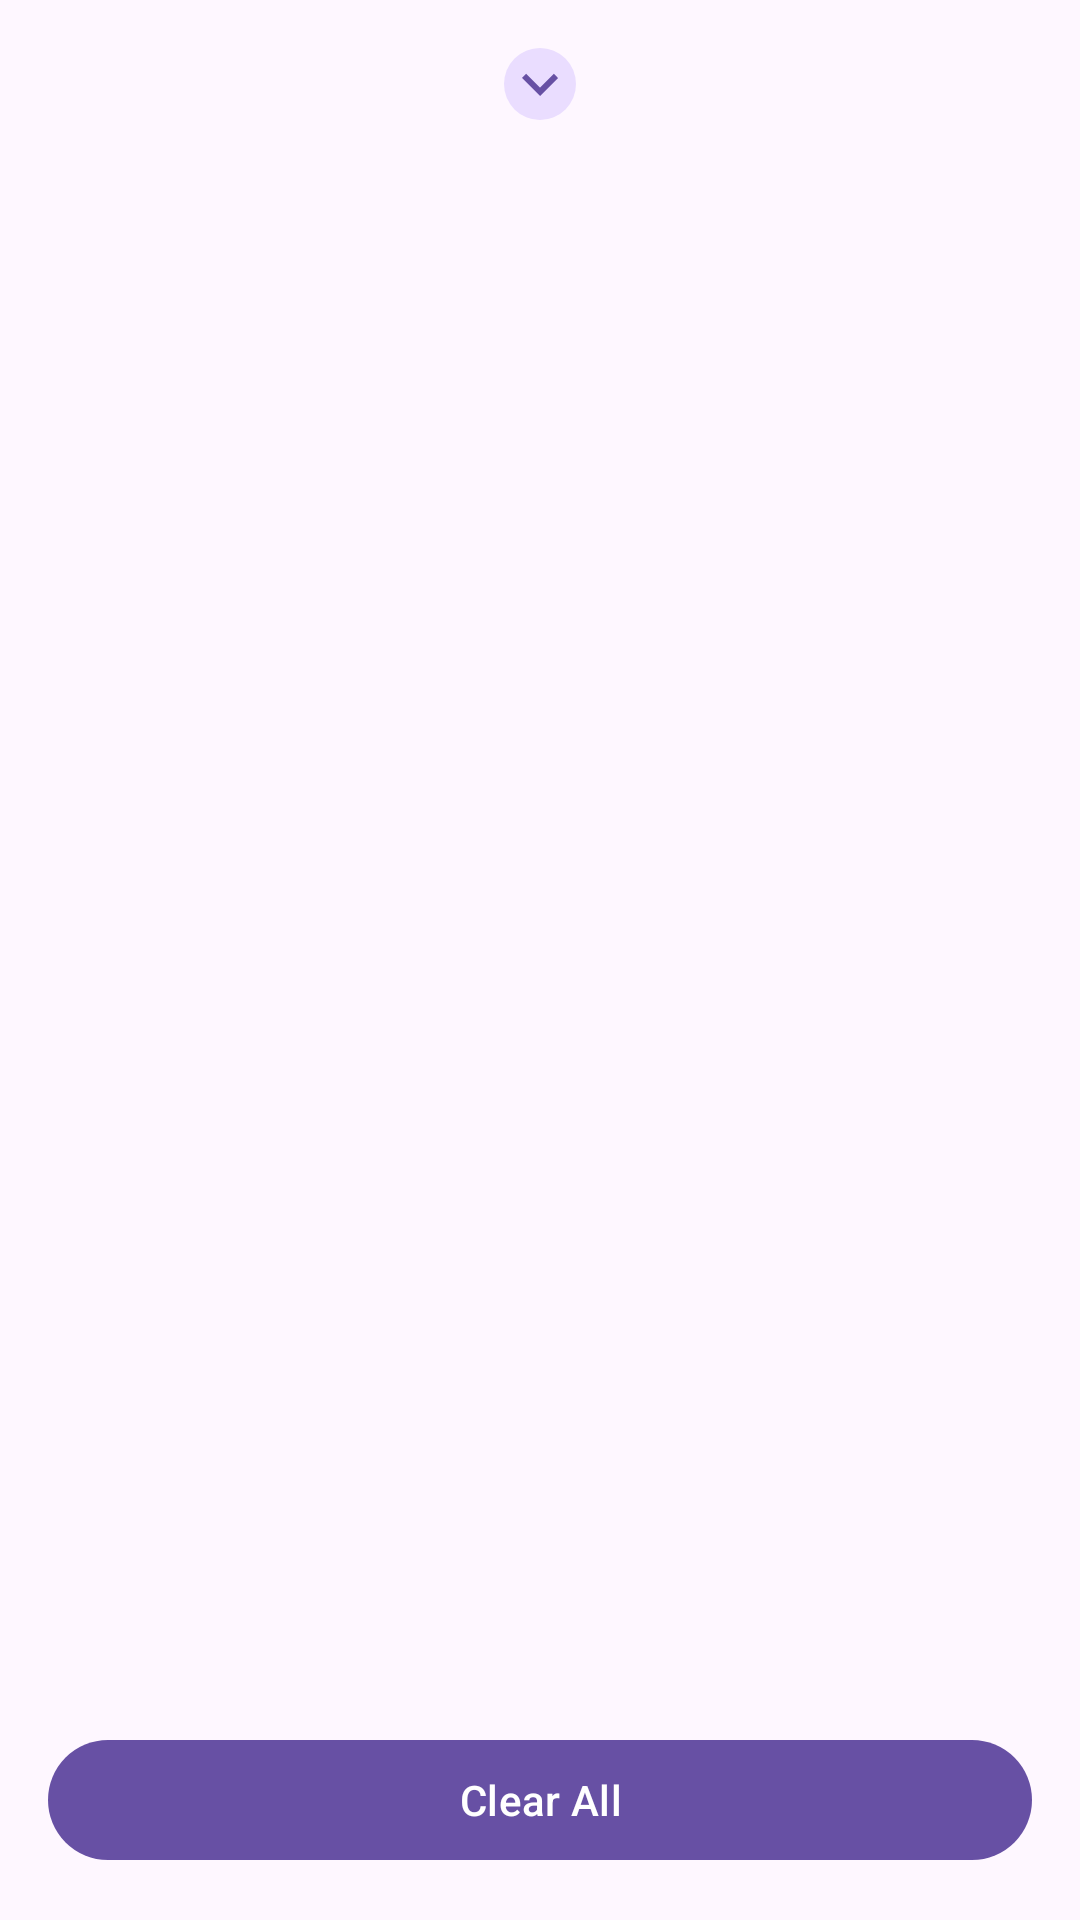

This screen was rendered from an Android layout file. Write that file and the resources it references.
<!-- AndroidManifest.xml: application theme Theme.Deadliner -->
<!-- res/layout/activity_archive.xml -->
<?xml version="1.0" encoding="utf-8"?>
<androidx.constraintlayout.widget.ConstraintLayout
    xmlns:android="http://schemas.android.com/apk/res/android"
    xmlns:app="http://schemas.android.com/apk/res-auto"
    xmlns:tools="http://schemas.android.com/tools"
    android:id="@+id/main"
    android:layout_width="match_parent"
    android:layout_height="match_parent"
    tools:context=".ArchiveActivity">

    <ImageButton
        android:id="@+id/dropPageButton"
        android:layout_width="24dp"
        android:layout_height="24dp"
        android:src="@drawable/ic_down"
        android:layout_marginTop="16dp"
        android:background="@drawable/circle_background"
        android:scaleType="centerInside"
        app:layout_constraintEnd_toEndOf="parent"
        app:layout_constraintStart_toStartOf="parent"
        app:layout_constraintTop_toTopOf="parent"/>

    <LinearLayout
        android:id="@+id/swipeRefreshLayout"
        android:layout_width="0dp"
        android:layout_height="0dp"
        android:layout_marginStart="8dp"
        android:layout_marginEnd="8dp"
        android:layout_marginTop="32dp"
        app:layout_constraintBottom_toTopOf="@id/clearAllButton"
        app:layout_constraintEnd_toEndOf="parent"
        app:layout_constraintStart_toStartOf="parent"
        app:layout_constraintTop_toTopOf="@id/dropPageButton">

        
        <androidx.recyclerview.widget.RecyclerView
            android:id="@+id/archiveRecyclerView"
            android:layout_width="match_parent"
            android:layout_height="match_parent"
            android:clipToPadding="false"
            android:paddingBottom="16dp"
            tools:listitem="@layout/archived_layout"/>

    </LinearLayout>

    
    <com.google.android.material.button.MaterialButton
        android:id="@+id/clearAllButton"
        android:layout_width="0dp"
        android:layout_height="wrap_content"
        android:layout_margin="16dp"
        android:text="Clear All"
        app:layout_constraintBottom_toBottomOf="parent"
        app:layout_constraintEnd_toEndOf="parent"
        app:layout_constraintStart_toStartOf="parent"/>

    </androidx.constraintlayout.widget.ConstraintLayout>
<!-- res/layout/archived_layout.xml (included above) -->
<?xml version="1.0" encoding="utf-8"?>
<androidx.constraintlayout.widget.ConstraintLayout
    xmlns:android="http://schemas.android.com/apk/res/android"
    xmlns:app="http://schemas.android.com/apk/res-auto"
    xmlns:tools="http://schemas.android.com/tools"
    android:id="@+id/constraintLayout"
    android:layout_width="match_parent"
    android:layout_height="wrap_content"
    android:padding="8dp"
    android:layout_margin="8dp"
    android:background="@drawable/item_background">

    
    <TextView
        android:id="@+id/archiveTitleText"
        android:layout_width="0dp"
        android:layout_height="wrap_content"
        android:layout_marginStart="12dp"
        android:layout_marginTop="12dp"
        android:layout_marginEnd="36dp"
        android:text="DDL Sample"
        android:textColor="?attr/colorOnSurface"
        android:textSize="24sp"
        android:textStyle="bold"
        android:ellipsize="end"
        android:maxLines="1"
        app:layout_constraintStart_toStartOf="parent"
        app:layout_constraintTop_toTopOf="parent"
        app:layout_constraintEnd_toStartOf="@id/archiveDeleteButton" />

    <TextView
        android:id="@+id/endingTimeText"
        android:layout_width="0dp"
        android:layout_height="wrap_content"
        android:layout_marginStart="12dp"
        android:layout_marginTop="2dp"
        android:layout_marginBottom="12dp"
        android:text="DDL ending time"
        android:textColor="?attr/colorOnSurface"
        android:textSize="14sp"
        app:layout_constraintBottom_toBottomOf="parent"
        app:layout_constraintStart_toStartOf="parent"
        app:layout_constraintTop_toBottomOf="@id/archiveTitleText" />

    <TextView
        android:id="@+id/archiveNoteText"
        android:layout_width="0dp"
        android:layout_height="wrap_content"
        android:layout_marginStart="8dp"
        android:layout_marginTop="2dp"
        android:layout_marginBottom="12dp"
        android:layout_marginEnd="12dp"
        android:text="Note"
        android:textColor="?attr/colorSecondary"
        android:ellipsize="end"
        android:maxLines="1"
        app:layout_constraintStart_toEndOf="@id/endingTimeText"
        app:layout_constraintBottom_toBottomOf="parent"
        app:layout_constraintTop_toBottomOf="@id/archiveTitleText"
        app:layout_constraintEnd_toStartOf="@id/archiveDeleteButton" />
    
    <com.google.android.material.button.MaterialButton
        android:id="@+id/archiveDeleteButton"
        android:layout_width="48dp"
        android:layout_height="48dp"
        android:layout_marginEnd="12dp"
        android:insetBottom="0dp"
        android:insetTop="0dp"
        app:cornerRadius="16dp"
        app:icon="@drawable/ic_delete"
        app:iconGravity="textStart"
        app:iconSize="24dp"
        app:iconPadding="0dp"
        app:layout_constraintEnd_toEndOf="parent"
        app:layout_constraintTop_toTopOf="parent"
        app:layout_constraintBottom_toBottomOf="parent"
        app:iconTint="?attr/colorError"
        android:backgroundTint="?attr/colorErrorContainer"
        app:layout_constraintVertical_bias="0.5" />

</androidx.constraintlayout.widget.ConstraintLayout>
<!-- resources referenced by this layout -->
<resources>
  <!-- drawable circle_background (drawable) -->
  <?xml version="1.0" encoding="utf-8"?>
  <ripple xmlns:android="http://schemas.android.com/apk/res/android"
      android:color="#55FFFFFF">
      <item>
          <shape android:shape="oval">
              <solid android:color="?attr/colorPrimaryContainer"/>
          </shape>
      </item>
  </ripple>
  <!-- drawable ic_delete (drawable) -->
  <vector xmlns:android="http://schemas.android.com/apk/res/android"
      android:width="24dp"
      android:height="24dp"
      android:viewportWidth="24"
      android:viewportHeight="24">
    <path
        android:fillColor="?attr/colorControlNormal"
        android:pathData="M6,19A2,2 0,0 0,8 21H16A2,2 0,0 0,18 19V7H6V19M8,9H16V19H8V9M15.5,4L14.5,3H9.5L8.5,4H5V6H19V4H15.5Z"/>
  </vector>
  <!-- drawable ic_down (drawable) -->
  <vector xmlns:android="http://schemas.android.com/apk/res/android"
      android:width="24dp"
      android:height="24dp"
      android:viewportWidth="24"
      android:viewportHeight="24">
    <path
        android:fillColor="?attr/colorPrimary"
        android:pathData="M7.41,8.58L12,13.17L16.59,8.58L18,10L12,16L6,10L7.41,8.58Z"/>
  </vector>
  <!-- drawable item_background (drawable) -->
  <shape xmlns:android="http://schemas.android.com/apk/res/android">
      <solid android:color="?attr/colorSurfaceContainer" />
      <corners android:radius="24dp" />
      <stroke android:width="1dp" android:color="@color/colorBorder" />
  </shape>
  <style name="Theme.Deadliner" parent="Theme.Material3.DayNight.NoActionBar">
          
          
          
          
          
          
          
          
          
      </style>
  <item name="colorBorder" type="color">#50000000</item>
</resources>
